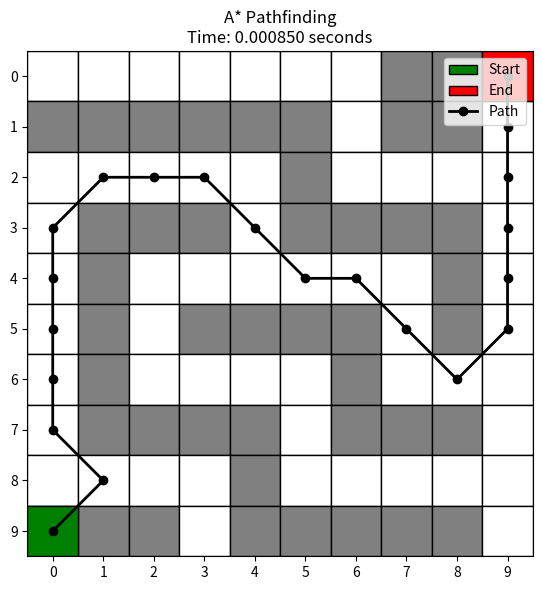

Python code for this plot:
import math
import heapq
import time
import matplotlib.pyplot as plt
from matplotlib.patches import Rectangle

#DESCRIPTION
#NOTE: since this algorithm is similair to djiktras with a heuristic approach, the time complexity will be O(nlogn) where n is x*y corresponding

#CODE
class Node:
    def __init__(self, position, parent=None):
        self.position = position
        self.parent = parent

        self.g = 0.0
        self.h = 0.0
        self.f = 0.0

    def __lt__(self, other):
        return self.f < other.f




def astar(grid, start, end): # main code 
  openList = [] #
  closedList = []
  directions = [(0, -1), (0, 1), (-1, 0), (1, 0), (-1, -1), (-1, 1), (1, -1), (1, 1)]
  startNode = Node(start, None)
 
  endNode = Node(end, None)
  
  startNode.g = 0.0
  startNode.h = calculateH(startNode.position, endNode.position)
  startNode.f = startNode.g + startNode.h

  heapq.heappush(openList, startNode)
    
  while openList: #Find the end 
    currentNode = heapq.heappop(openList)
    closedList.append(currentNode)
    
    if currentNode.position == endNode.position:
            # reconstruct path
            path = []
            temp = currentNode  #use temp node
            #tmep nodes parents -> temp
            while temp is not None:
                path.append(temp.position)
                temp = temp.parent
            #reverse back to start
            return path[::-1]

    children = []
    for newPosition in directions:
      updatedPosition = (currentNode.position[0] + newPosition[0], currentNode.position[1] + newPosition[1])
      rows = len(grid) 
      cols = len(grid[0])
      x, y = updatedPosition
      
      if x < 0 or x >= cols or y < 0 or y >= rows:
                continue  #out of bounds
      if grid[y][x] != 0: #void space
          continue
      
      nextNode = Node(updatedPosition, currentNode)  #parent and direction
      children.append(nextNode) #has every direction

      
      for child in children:
            # check if in closed list if it is, skip
            #for closed child in closedList, if closedChild == child's posiiton -> skip
            if any(closedChild.position == child.position for closedChild in closedList):
                continue
            #compute node values
            #distance from starting to current = child value1->currentNodevalue1 + 1
            child.g = currentNode.g + 1.0
            #distance to end - child value2 -> sqrt[(childposition[0] - endnodeposition[0])^2 + 
            #(childposition[1] - endnodeposition[1])^2]
            child.h = calculateH(child.position, endNode.position)
            # value3(total cost in simple terms) -> child value3 = child value1 + child value2
            child.f = child.g + child.h
            # skip if child with lower value3 already in open list(optimize)
            # ^ for openI in openList - : if any(openI.position = child.position and openI -totalcost- < child -totalcost-) then skip
            skip = False
            for i in openList:
                if i.position == child.position and i.f <= child.f:
                    skip = True
                    break
            if skip:
                continue
              
            heapq.heappush(openList, child)
            

def plot_path(grid, path, start, end, elapsed_time): #not part of algo
    plt.figure(figsize=(6, 6))

    rows = len(grid)
    cols = len(grid[0])

    ax = plt.gca()

    #filled squares (white for open, gray for blocked)
    for y in range(rows):
        for x in range(cols):
            color = "gray" if grid[y][x] != 0 else "white"
            ax.add_patch(Rectangle((x - 0.5, y - 0.5), 1, 1, facecolor=color, edgecolor="black"))

    # start and end squares
    ax.add_patch(Rectangle((start[0] - 0.5, start[1] - 0.5), 1, 1, facecolor="green", edgecolor="black", label="Start"))
    ax.add_patch(Rectangle((end[0] - 0.5, end[1] - 0.5), 1, 1, facecolor="red", edgecolor="black", label="End"))

    # plot path through cell centers
    if path:
        px = [p[0] + 0 for p in path]
        py = [p[1] + 0 for p in path]
        ax.plot(px, py, color="black", linewidth=2, marker='o', markersize=6, label="Path")

    ax.set_xlim(-0.5, cols - 0.5)
    ax.set_ylim(rows - 0.5, -0.5)
    ax.set_xticks(range(cols))
    ax.set_yticks(range(rows))
    ax.set_aspect('equal')
    ax.grid(False)
    ax.legend(loc="upper right")
    ax.set_title(f"A* Pathfinding\nTime: {elapsed_time:.6f} seconds")
    plt.tight_layout()
    plt.show()
    


def calculateH(coord1, coord2):
    """sqrt[(x-x2)^2+(y-y2)]"""
    return math.sqrt((coord1[0] - coord2[0]) ** 2 + (coord1[1] - coord2[1]) ** 2)

#....
def main():
    grid = [
    [0, 0, 0, 0, 0, 0, 0, 1, 1, 0], 
    [1, 1, 1, 1, 1, 1, 0, 1, 1, 0],  
    [0, 0, 0, 0, 0, 1, 0, 0, 0, 0],  
    [0, 1, 1, 1, 0, 1, 1, 1, 1, 0],  
    [0, 1, 0, 0, 0, 0, 0, 0, 1, 0],  
    [0, 1, 0, 1, 1, 1, 1, 0, 1, 0],  
    [0, 1, 0, 0, 0, 0, 1, 0, 0, 0],  
    [0, 1, 1, 1, 1, 0, 1, 1, 1, 0],  
    [0, 0, 0, 0, 1, 0, 0, 0, 0, 0],  
    [0, 1, 1, 0, 1, 1, 1, 1, 1, 0], 
    ]

    start = (0, 9) 
    end   = (9, 0) 

    t0 = time.time()
    path = astar(grid, start, end)
    t1 = time.time()
    elapsed = t1 - t0

    print("Path:", path)
    print(f"Runtime: {elapsed:.6f} seconds")

    plot_path(grid, path, start, end, elapsed)


if __name__ == "__main__":
    #examples and results
    main()

  
